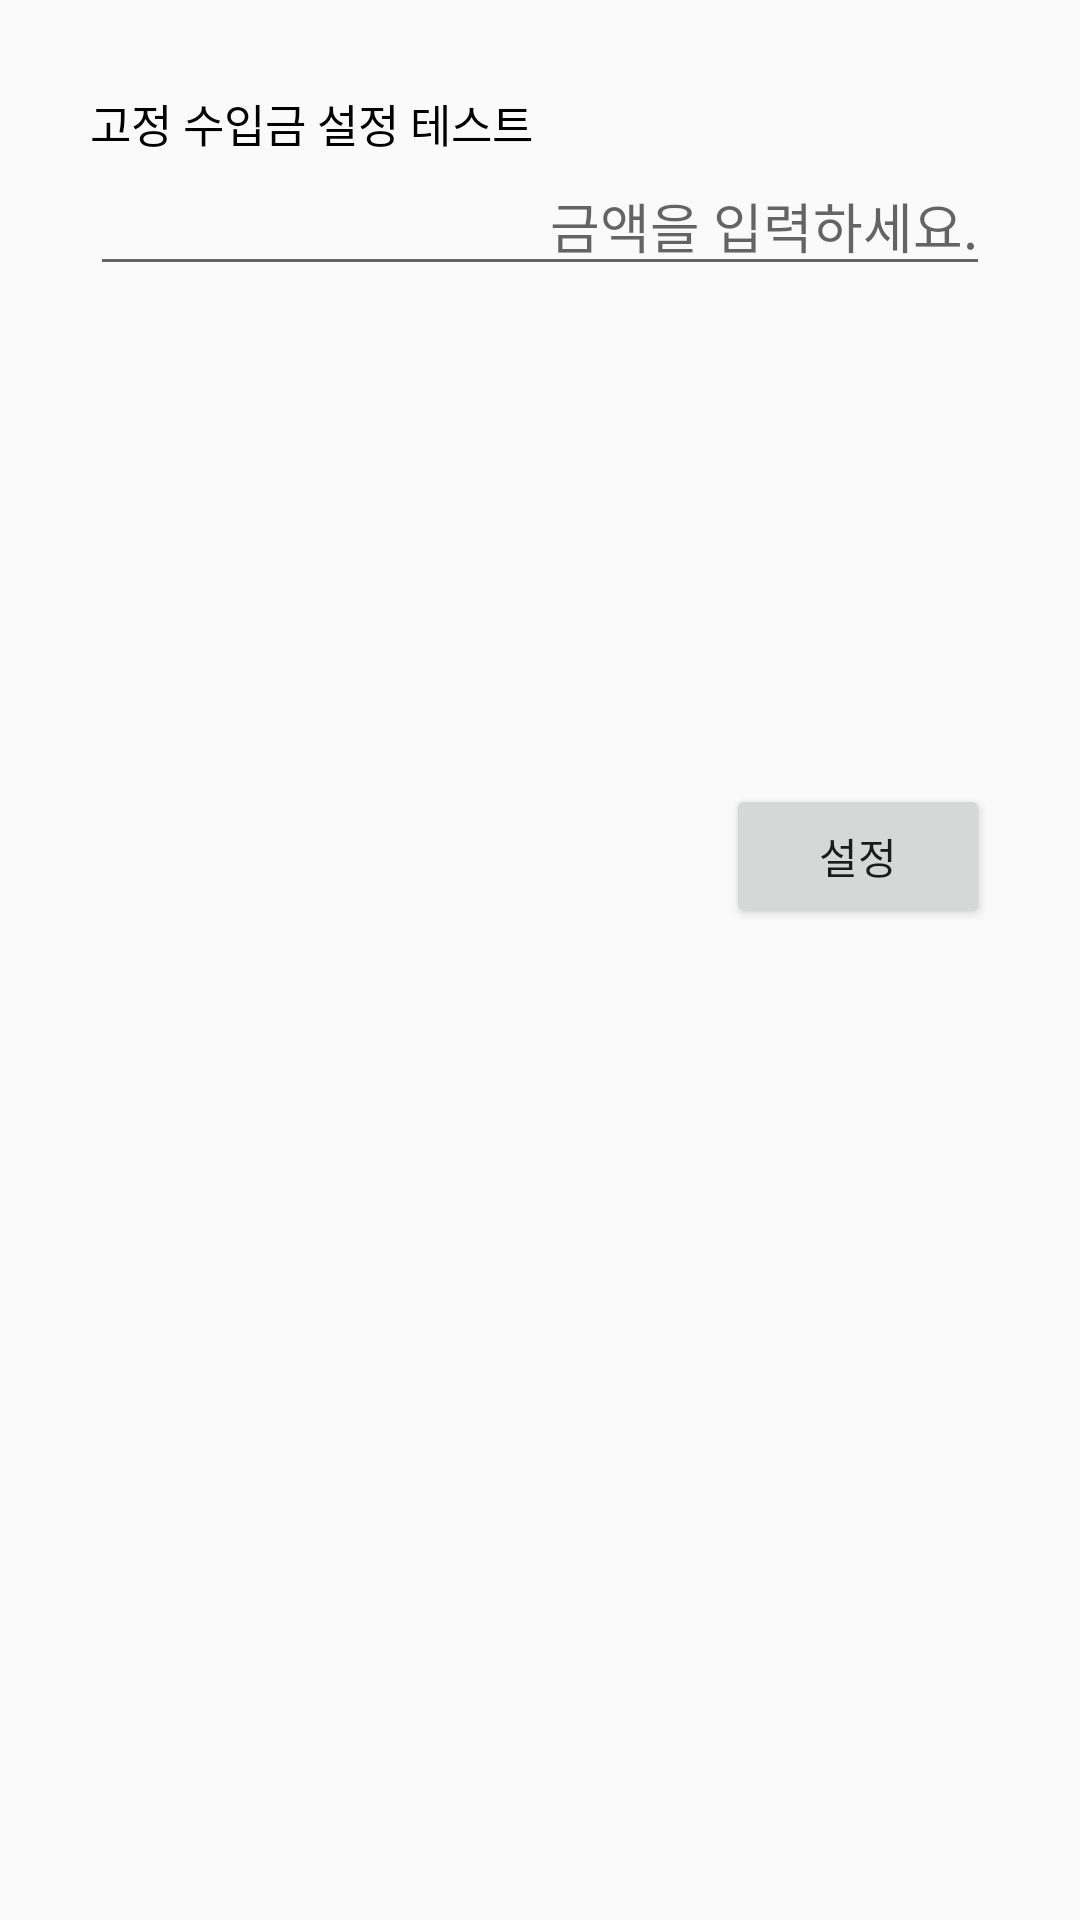

This screen was rendered from an Android layout file. Write that file and the resources it references.
<!-- AndroidManifest.xml: application theme AppTheme -->
<!-- res/layout/test_fixed_money.xml -->
<?xml version="1.0" encoding="utf-8"?>
<LinearLayout xmlns:android="http://schemas.android.com/apk/res/android"
    android:orientation="vertical" android:layout_width="match_parent"
    android:layout_height="wrap_content"
    android:padding="30dp">

    <TextView
        android:layout_width="wrap_content"
        android:layout_height="wrap_content"
        android:text="고정 수입금 설정 테스트"
        android:textColor="#000000"
        android:textSize="15sp"
        />

    <EditText
        android:id="@+id/edit_money"
        android:layout_width="match_parent"
        android:layout_height="wrap_content"
        android:hint="금액을 입력하세요."
        android:gravity="right"
        />
    <TextView
        android:layout_width="match_parent"
        android:layout_height="wrap_content"
        android:lines="10"
        android:id="@+id/data_beseView"
        />

    <Button
        android:id="@+id/btn"
        android:layout_width="wrap_content"
        android:layout_height="wrap_content"
        android:layout_gravity="right"
        android:text="설정"
        />


</LinearLayout>
<!-- resources referenced by this layout -->
<resources>
  <style name="AppTheme" parent="Theme.AppCompat.Light">
          
          <item name="colorPrimary">@color/cardview_light_background</item>
          <item name="colorPrimaryDark">@color/cardview_dark_background</item>
          <item name="colorAccent">@color/colorAccent</item>
          <item name="android:textSize">20dp</item>
          <item name="android:colorControlHighlight" tools:targetApi="lollipop">#ECC6C3</item>
          <item name="android:windowLightStatusBar">false</item>
      </style>
  <color name="colorAccent">#03DAC5</color>
</resources>
